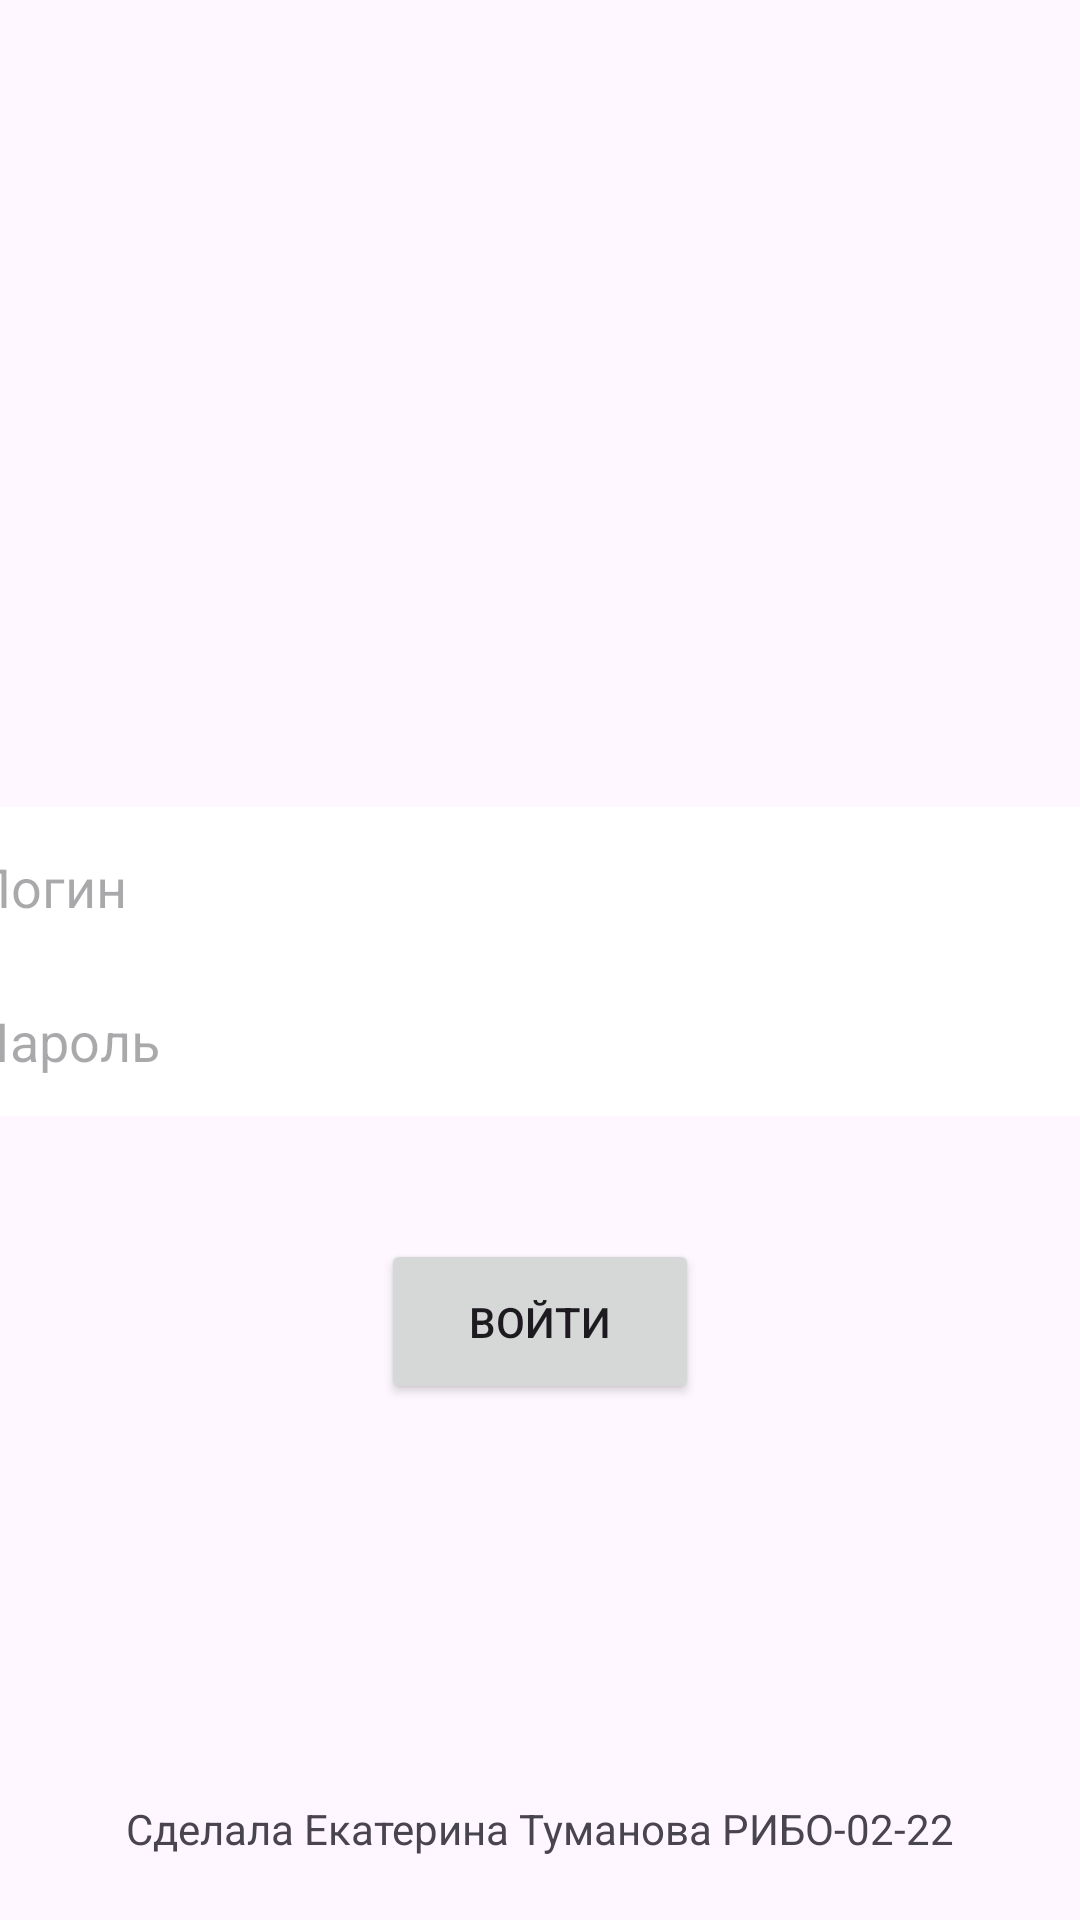

The Android layout XML behind this screen, and the referenced resources:
<!-- AndroidManifest.xml: application theme Theme.RecipeViewer -->
<!-- res/layout/activity_login.xml -->
<androidx.constraintlayout.widget.ConstraintLayout xmlns:android="http://schemas.android.com/apk/res/android"
    xmlns:app="http://schemas.android.com/apk/res-auto"
    xmlns:tools="http://schemas.android.com/tools"
    android:layout_width="match_parent"
    android:layout_height="match_parent"
    tools:context=".LoginActivity"
    android:background="@drawable/abstract_pattern_design_background_2007">

    <ImageView
        android:id="@+id/imageView"
        android:layout_width="410dp"
        android:layout_height="163dp"
        android:layout_centerHorizontal="true"
        android:layout_marginTop="97dp"
        android:layout_marginBottom="330dp"
        android:contentDescription="@string/ic_login_image"
        app:layout_constraintBottom_toTopOf="@+id/tvAuthorInfo"
        app:layout_constraintEnd_toEndOf="parent"
        app:layout_constraintStart_toStartOf="parent"
        app:layout_constraintTop_toTopOf="parent"
        app:srcCompat="@drawable/recipe"
        android:foregroundGravity="center_horizontal"/>

    <EditText
        android:id="@+id/etUsername"
        android:layout_width="379dp"
        android:layout_height="53dp"
        android:layout_marginStart="16dp"
        android:layout_marginTop="1dp"
        android:layout_marginEnd="16dp"
        android:autofillHints=""
        android:hint="@string/username_hint"
        android:inputType="text"
        app:layout_constraintBottom_toTopOf="@+id/etPassword"
        app:layout_constraintEnd_toEndOf="parent"
        app:layout_constraintStart_toStartOf="parent"
        app:layout_constraintTop_toTopOf="parent"
        app:layout_constraintVertical_chainStyle="packed"
        android:background="@color/white"/>

    <EditText
        android:id="@+id/etPassword"
        android:layout_width="380dp"
        android:layout_height="50dp"
        android:layout_marginStart="16dp"
        android:layout_marginEnd="16dp"
        android:autofillHints=""
        android:hint="@string/password_hint"
        android:inputType="textPassword"
        app:layout_constraintBottom_toBottomOf="parent"
        app:layout_constraintEnd_toEndOf="parent"
        app:layout_constraintStart_toStartOf="parent"
        app:layout_constraintTop_toBottomOf="@+id/etUsername"
        android:background="@color/white"/>

    <Button
        android:id="@+id/btnLogin"
        android:layout_width="106dp"
        android:layout_height="55dp"
        android:layout_marginTop="67dp"
        android:layout_marginBottom="198dp"
        android:text="@string/login_button"
        app:layout_constraintBottom_toBottomOf="parent"
        app:layout_constraintEnd_toEndOf="parent"
        app:layout_constraintStart_toStartOf="parent"
        app:layout_constraintTop_toBottomOf="@+id/etPassword" />

    <TextView
        android:id="@+id/tvAuthorInfo"
        android:layout_width="wrap_content"
        android:layout_height="wrap_content"
        android:layout_marginBottom="16dp"
        android:text="@string/author_info"
        app:layout_constraintBottom_toBottomOf="parent"
        app:layout_constraintEnd_toEndOf="parent"
        app:layout_constraintStart_toStartOf="parent"
        app:layout_constraintTop_toBottomOf="@+id/imageView" />

</androidx.constraintlayout.widget.ConstraintLayout>
<!-- resources referenced by this layout -->
<resources>
  <string name="author_info">Сделала Екатерина Туманова РИБО-02-22</string>
  <string name="ic_login_image">login image</string>
  <string name="login_button">Войти</string>
  <string name="password_hint">Пароль</string>
  <string name="username_hint">Логин</string>
  <style name="Theme.RecipeViewer" parent="Base.Theme.RecipeViewer" />
  <style name="Base.Theme.RecipeViewer" parent="Theme.Material3.DayNight.NoActionBar">
          
          
      </style>
  <!-- not gathered from this repository: default colours our renderer supplied (Android Studio template values) -->
  <color name="white">#FFFFFFFF</color>
</resources>
